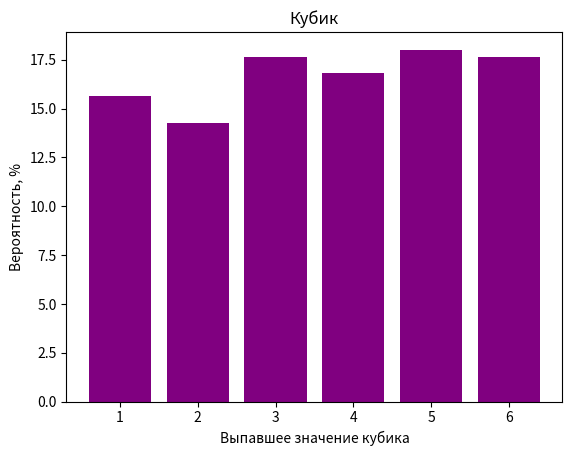

Reproduce this figure in Python.
# Задача:
# Смоделируйте 1000 бросков игрального кубика.
# Найдите:
# Сколько раз выпадало каждое значение (от 1 до 6).
# Вероятность выпадения каждого значения.
# Максимальное количество подряд выпавших одинаковых значений.
# Визуализируйте результаты в виде гистограммы.

import matplotlib.pyplot as plt
import numpy as np

n = 1000
c1 = 0
c2 = 0
c3 = 0
c4 = 0
c5 = 0
c6 = 0
cm = 0
str = []
i = np.random.randint(1, 7)
j = 1
while j <= 1000:
    while i == 1:
        c1 += 1
        i = np.random.randint(1, 7)
        j += 1
        if i != 1:
            break
        cm += 1
    str.append(cm)
    cm = 0
    while i == 2:
        c2 += 1
        i = np.random.randint(1, 7)
        j += 1
        if i != 2:
            break
        cm += 1
    str.append(cm)
    cm = 0
    while i == 3:
        c3 += 1
        i = np.random.randint(1, 7)
        j += 1
        if i != 3:
            break
        cm += 1
    str.append(cm)
    cm = 0
    while i == 4:
        c4 += 1
        i = np.random.randint(1, 7)
        j += 1
        if i != 4:
            break
        cm += 1
    str.append(cm)
    cm = 0
    while i == 5:
        c5 += 1
        i = np.random.randint(1, 7)
        j += 1
        if i != 5:
            break
        cm += 1
    str.append(cm)
    cm = 0
    while i == 6:
        c6 += 1
        i = np.random.randint(1, 7)
        j += 1
        if i != 6:
            break
        cm += 1
    str.append(cm)
    cm = 0



s = c1 + c2 + c3 + c4 + c5 + c6
c = max(str)
print(c1, c2, c3, c4, c5, c6)
print(f"{c1 / s * 100}%, {c2 / s * 100}%, {c3 / s * 100}%, {c4 / s * 100}%, {c5 / s * 100}%, {c6 / s * 100}%")
print(c)

categories = ["1", "2", "3", "4", "5", "6"]
values = [c1 / s * 100, c2/ s * 100, c3/ s * 100, c4/ s * 100, c5/ s * 100, c6/ s * 100]

plt.bar(categories, values, color='purple')
plt.xlabel("Выпавшее значение кубика")
plt.ylabel("Вероятность, %")
plt.title("Кубик")
plt.show()


